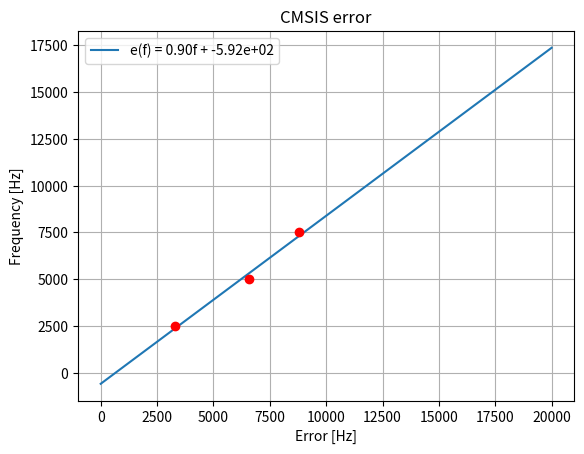

The script that saved this image:
import numpy as np
import matplotlib.pyplot as plt

freq = [f for f in range(2500, 10000, 2500)]
# Error measured for multicore_adc_fft example at 64 samples
err = [3295.9, 6591.8, 8789.06]

# Fit a linear function with those values
f = np.polyfit(err, freq, 1)

# Values to plot
error = [er for er in range(0, 20000)]
frequency = np.polyval(f, error)

plt.grid()
plt.ylabel("Frequency [Hz]")
plt.xlabel("Error [Hz]")
plt.title("CMSIS error")
plt.plot(error, frequency, label=f"e(f) = {f[0]:.2f}f + {f[1]:.2e}")
plt.plot(err, freq, 'ro')
plt.legend()
plt.show()